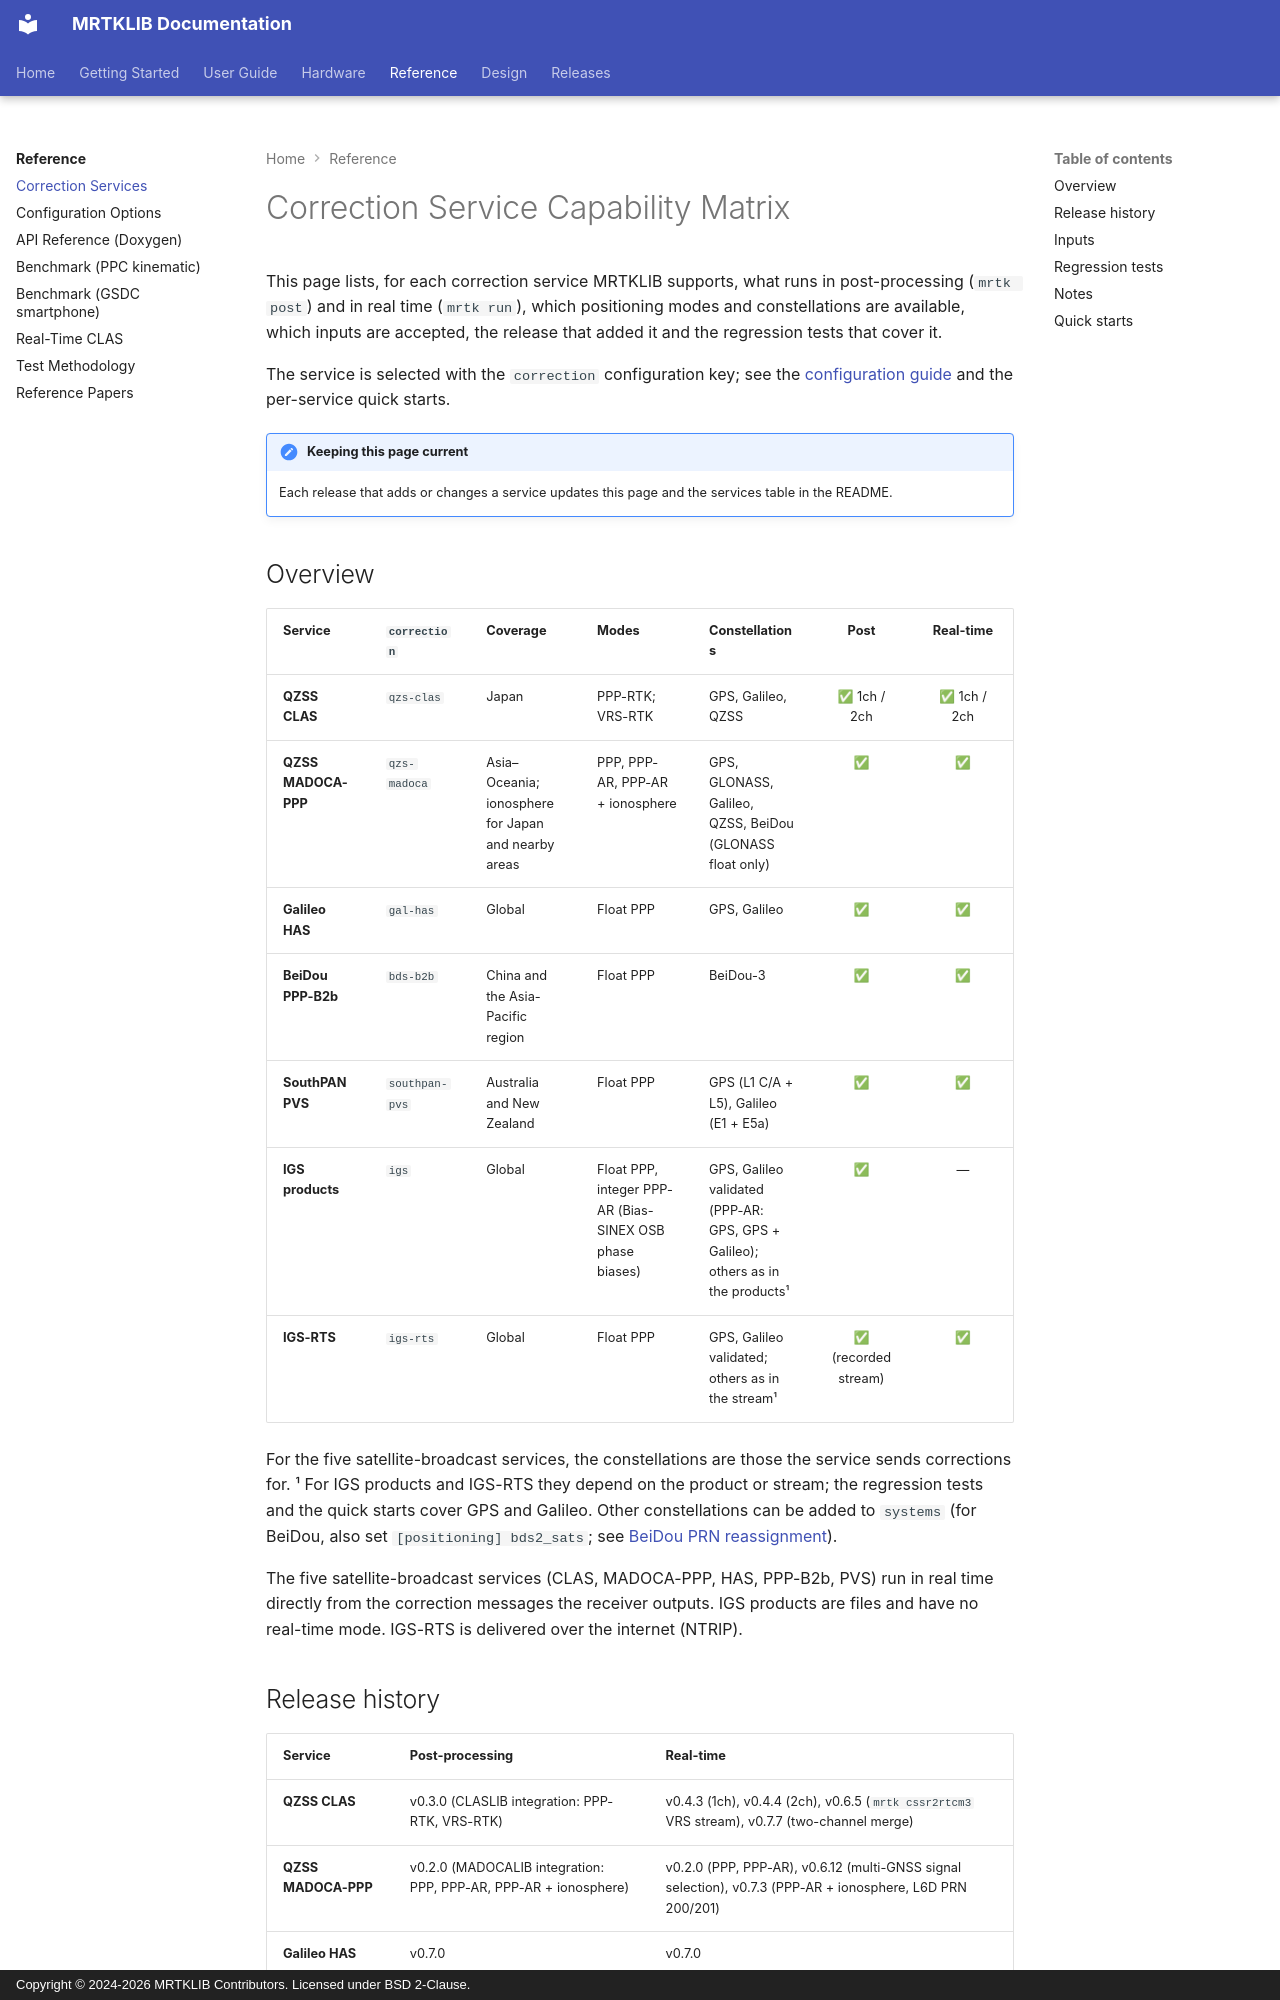

repository: h-shiono/MRTKLIB · page: reference/correction-services/index.html · generator: mkdocs · copyright: Copyright © 2024-2026 MRTKLIB Contributors. Licensed under BSD 2-Clause.

# Correction Service Capability Matrix

This page lists, for each correction service MRTKLIB supports, what runs in
post-processing (`mrtk post`) and in real time (`mrtk run`), which positioning
modes and constellations are available, which inputs are accepted, the release
that added it and the regression tests that cover it.

The service is selected with the `correction` configuration key; see the
[configuration guide](../guide/configuration.md) and the per-service quick
starts.

!!! note "Keeping this page current"
    Each release that adds or changes a service updates this page and the
    services table in the README.

## Overview

| Service | `correction` | Coverage | Modes | Constellations | Post | Real-time |
|---------|--------------|----------|-------|----------------|:-:|:-:|
| **QZSS CLAS** | `qzs-clas` | Japan | PPP-RTK; VRS-RTK | GPS, Galileo, QZSS | ✅ 1ch / 2ch | ✅ 1ch / 2ch |
| **QZSS MADOCA-PPP** | `qzs-madoca` | Asia–Oceania; ionosphere for Japan and nearby areas | PPP, PPP-AR, PPP-AR + ionosphere | GPS, GLONASS, Galileo, QZSS, BeiDou (GLONASS float only) | ✅ | ✅ |
| **Galileo HAS** | `gal-has` | Global | Float PPP | GPS, Galileo | ✅ | ✅ |
| **BeiDou PPP-B2b** | `bds-b2b` | China and the Asia-Pacific region | Float PPP | BeiDou-3 | ✅ | ✅ |
| **SouthPAN PVS** | `southpan-pvs` | Australia and New Zealand | Float PPP | GPS (L1 C/A + L5), Galileo (E1 + E5a) | ✅ | ✅ |
| **IGS products** | `igs` | Global | Float PPP, integer PPP-AR (Bias-SINEX OSB phase biases) | GPS, Galileo validated (PPP-AR: GPS, GPS + Galileo); others as in the products¹ | ✅ | — |
| **IGS-RTS** | `igs-rts` | Global | Float PPP | GPS, Galileo validated; others as in the stream¹ | ✅ (recorded stream) | ✅ |

For the five satellite-broadcast services, the constellations are those the
service sends corrections for. ¹ For IGS products and IGS-RTS they depend on
the product or stream; the regression tests and the quick starts cover GPS and
Galileo. Other constellations can be added to `systems` (for BeiDou, also set
`[positioning] bds2_sats`; see
[BeiDou PRN reassignment](../guide/beidou-prn-reassignment.md)).

The five satellite-broadcast services (CLAS, MADOCA-PPP, HAS, PPP-B2b, PVS)
run in real time directly from the correction messages the receiver outputs.
IGS products are files and have no real-time mode. IGS-RTS is delivered over
the internet (NTRIP).

## Release history

| Service | Post-processing | Real-time |
|---------|-----------------|-----------|
| **QZSS CLAS** | v0.3.0 (CLASLIB integration: PPP-RTK, VRS-RTK) | v0.4.3 (1ch), v0.4.4 (2ch), v0.6.5 (`mrtk cssr2rtcm3` VRS stream), v0.7.7 (two-channel merge) |
| **QZSS MADOCA-PPP** | v0.2.0 (MADOCALIB integration: PPP, PPP-AR, PPP-AR + ionosphere) | v0.2.0 (PPP, PPP-AR), v0.6.12 (multi-GNSS signal selection), v0.7.3 (PPP-AR + ionosphere, L6D PRN 200/201) |
| **Galileo HAS** | v0.7.0 | v0.7.0 |
| **BeiDou PPP-B2b** | v0.7.16 | v0.7.16 |
| **SouthPAN PVS** | v0.7.17 | v0.7.17 |
| **IGS products** | v0.6.7 (float), v0.6.9 (PPP-AR) | — |
| **IGS-RTS** | v0.6.8 | v0.6.8 (NTRIP) |
